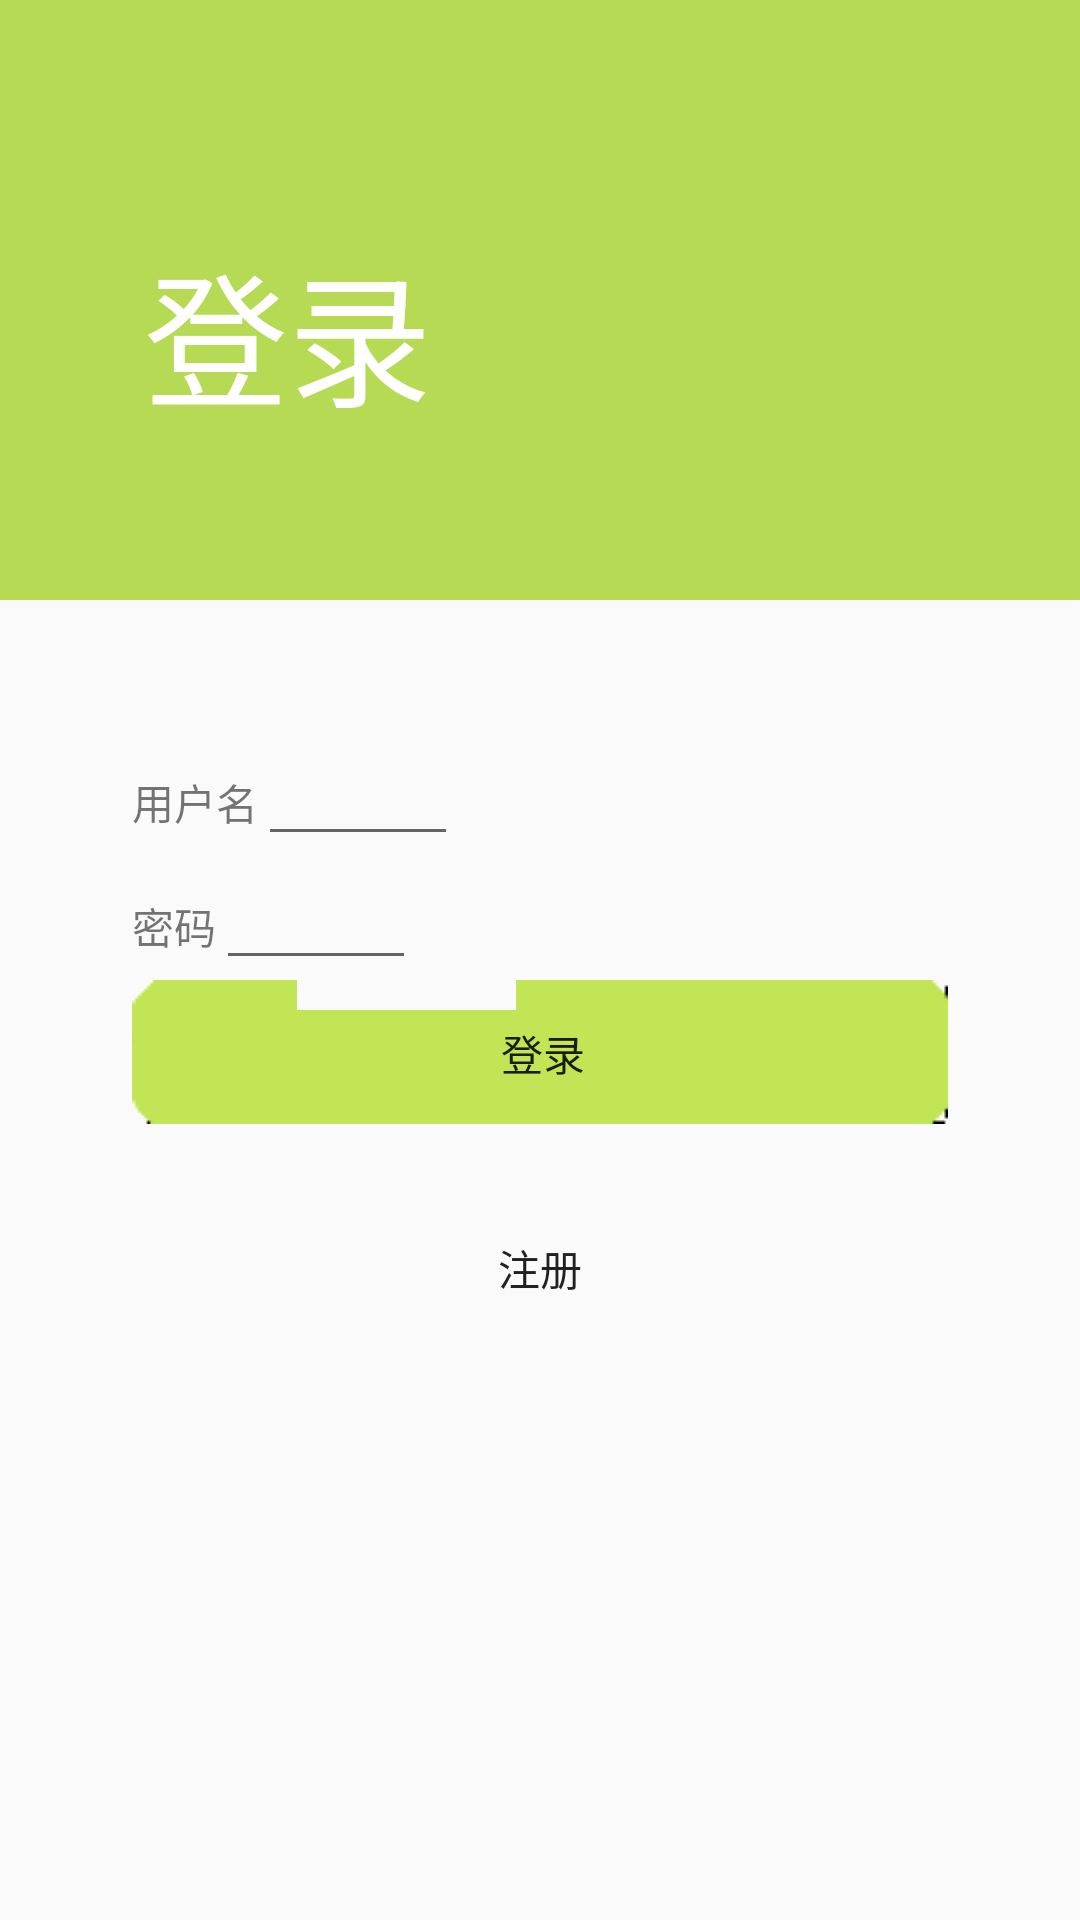

Reconstruct the res/layout file that produces this screen, plus the resources it refers to.
<!-- AndroidManifest.xml: application theme AppTheme -->
<!-- res/layout/activity_login.xml -->
<ScrollView xmlns:android="http://schemas.android.com/apk/res/android"
    xmlns:tools="http://schemas.android.com/tools"
    android:id="@+id/activity_login"
    android:layout_width="match_parent"
    android:layout_height="match_parent"
    tools:context="com.bashu.menu.LoginActivity">

    <LinearLayout
        android:layout_width="match_parent"
        android:layout_height="match_parent"
        android:orientation="vertical">

        <LinearLayout
            android:layout_width="match_parent"
            android:layout_height="200dp"
            android:background="@color/register_backgroud">

            <TextView
                android:layout_width="wrap_content"
                android:layout_height="wrap_content"

                android:layout_marginLeft="48dp"
                android:layout_marginTop="76dp"
                android:text="登录"
                android:textColor="#FFFFFFFF"
                android:textSize="48dp" />
        </LinearLayout>

        <LinearLayout
            android:layout_width="match_parent"
            android:layout_height="wrap_content"

            android:background="@drawable/background"
            android:orientation="vertical"
            android:layout_margin="4dp"
            android:padding="40dp">

            <LinearLayout

                android:layout_width="match_parent"
                android:layout_height="wrap_content"
                android:orientation="horizontal">

                <TextView
                    android:layout_width="wrap_content"
                    android:layout_height="wrap_content"
                    android:text="用户名" />

                <EditText
                    android:id="@+id/login_usernameEditText"
                    android:layout_width="200px"
                    android:layout_height="wrap_content" />
            </LinearLayout>

            <LinearLayout
                android:layout_width="match_parent"
                android:layout_height="wrap_content"
                android:orientation="horizontal">

                <TextView
                    android:layout_width="wrap_content"
                    android:layout_height="wrap_content"
                    android:text="密码" />

                <EditText
                    android:id="@+id/login_paswordEditText"
                    android:layout_width="200px"
                    android:layout_height="wrap_content" />
            </LinearLayout>

            <Button
                android:id="@+id/login_loginButton"
                android:layout_width="match_parent"
                android:layout_height="wrap_content"

                android:layout_marginBottom="24dp"
                android:background="@drawable/btn_background_3"
                android:text="登录" />

            <Button
                android:id="@+id/login_registerButton"
                android:layout_width="match_parent"
                android:layout_height="wrap_content"

                android:background="@drawable/btn_background_2"
                android:text="注册" />
        </LinearLayout>
    </LinearLayout>


</ScrollView>
<!-- resources referenced by this layout -->
<resources>
  <color name="register_backgroud">#B6DA53</color>
  <style name="AppTheme" parent="Theme.AppCompat.Light.DarkActionBar">
          
          <item name="colorPrimary">@color/colorPrimary</item>
          <item name="colorPrimaryDark">@color/colorPrimaryDark</item>
          <item name="colorAccent">@color/colorAccent</item>
      </style>
  <color name="colorPrimary">#3F51B5</color>
  <color name="colorPrimaryDark">#303F9F</color>
  <color name="colorAccent">#FF4081</color>
</resources>
